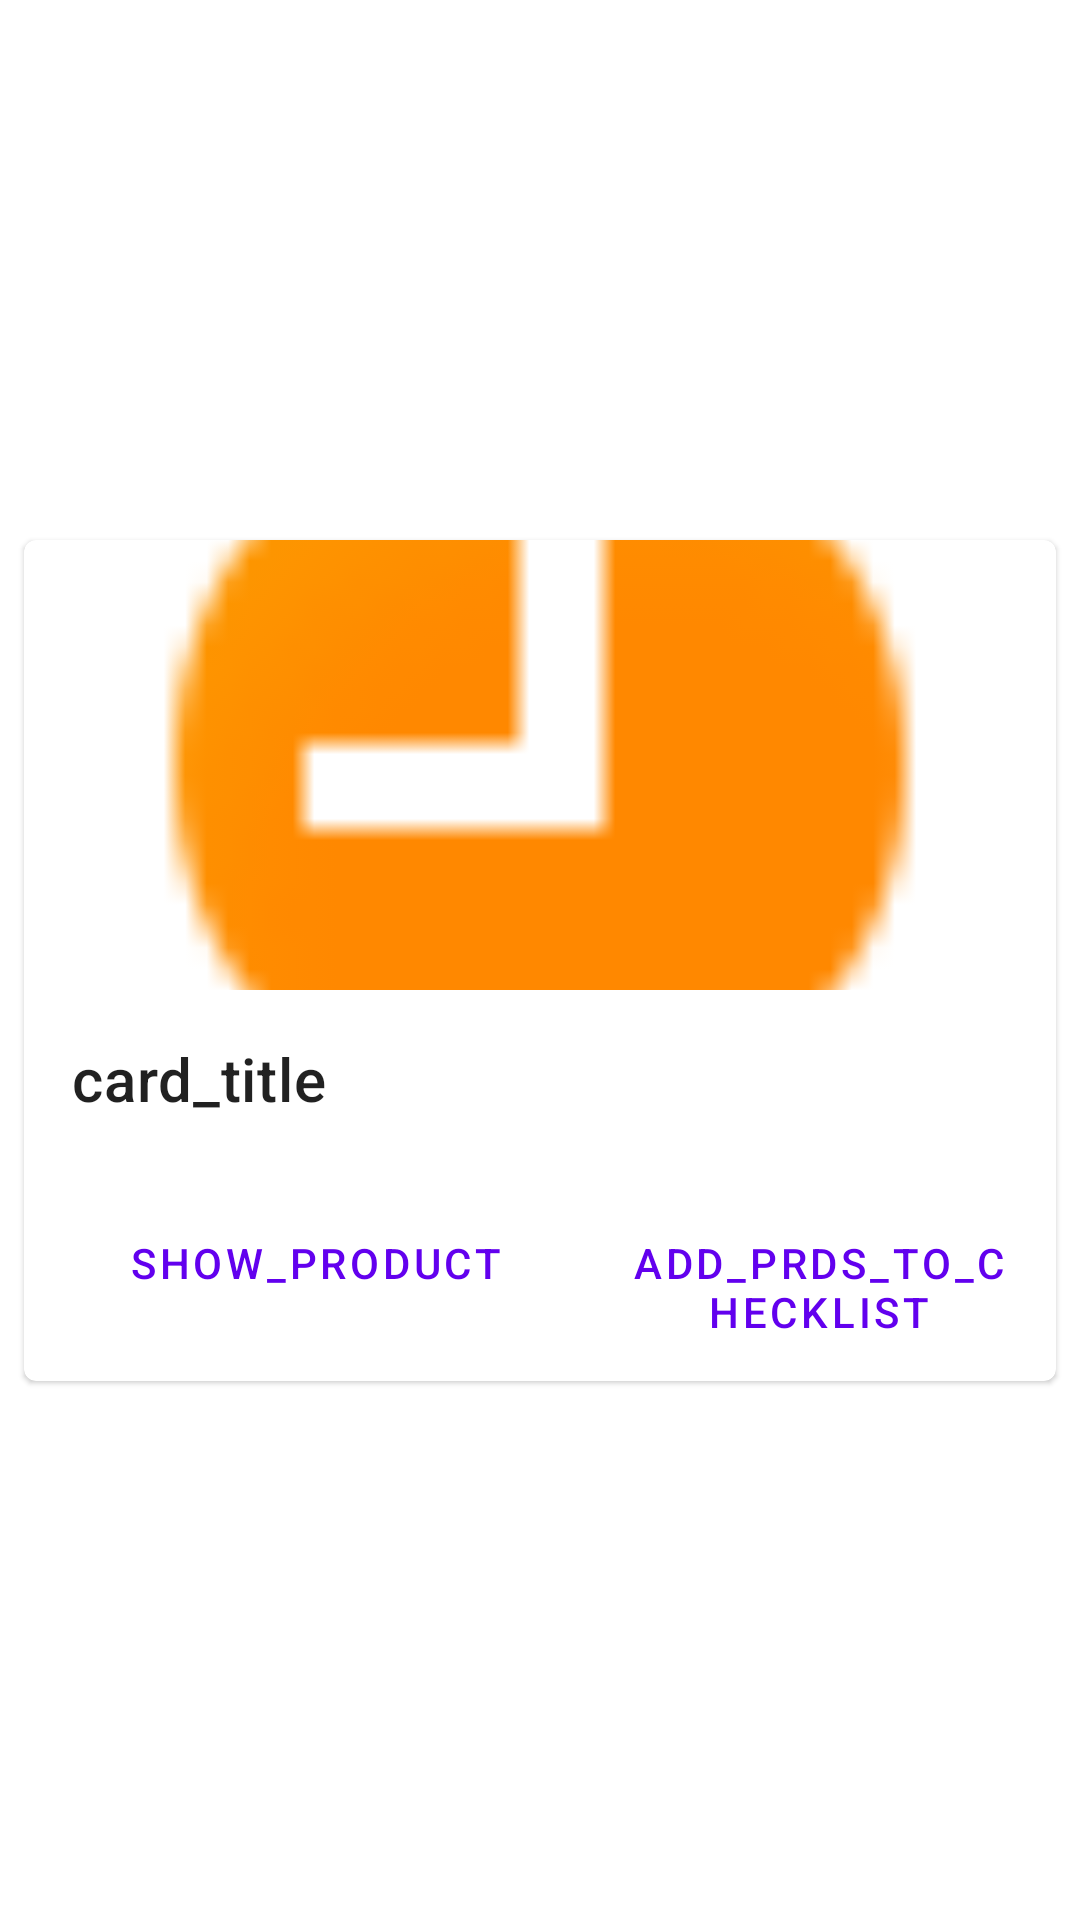

Here is an Android app screen rendered from its layout file. Give the layout XML and the strings, colors and styles it references.
<!-- AndroidManifest.xml: application theme Theme.BasmaOnline -->
<!-- res/layout/fragment_card_layout.xml -->
<?xml version="1.0" encoding="utf-8"?>
<androidx.constraintlayout.widget.ConstraintLayout xmlns:android="http://schemas.android.com/apk/res/android"
    xmlns:app="http://schemas.android.com/apk/res-auto"
    xmlns:tools="http://schemas.android.com/tools"
    android:layout_width="wrap_content"
    android:layout_height="wrap_content"
    android:background="#fff">

    <com.google.android.material.card.MaterialCardView
        android:id="@+id/card"
        android:layout_width="match_parent"
        android:layout_height="wrap_content"
        android:layout_margin="8dp"
        android:layout_marginTop="16dp"
        android:layout_marginBottom="32dp"
        app:layout_constraintBottom_toBottomOf="parent"
        app:layout_constraintEnd_toEndOf="parent"
        app:layout_constraintStart_toStartOf="parent"
        app:layout_constraintTop_toTopOf="parent"
        tools:ignore="MissingConstraints">

        <LinearLayout
            android:layout_width="match_parent"
            android:layout_height="wrap_content"
            android:orientation="vertical">

            

            <ImageView
                android:id="@+id/prds_image"
                android:layout_width="match_parent"
                android:layout_height="150dp"
                android:contentDescription="@string/content_description_media"
                android:scaleType="centerCrop"
                app:srcCompat="@android:drawable/presence_away"
                tools:layout_editor_absoluteX="-191dp"
                tools:layout_editor_absoluteY="-19dp" />

            <LinearLayout
                android:layout_width="match_parent"
                android:layout_height="wrap_content"
                android:orientation="vertical"
                android:padding="16dp">

                
                <TextView
                    android:id="@+id/crds_title"
                    android:layout_width="wrap_content"
                    android:layout_height="wrap_content"
                    android:text="@string/title"
                    android:textAppearance="?attr/textAppearanceHeadline6" />

            </LinearLayout>

            
            <LinearLayout
                android:layout_width="wrap_content"
                android:layout_height="wrap_content"
                android:layout_margin="8dp"
                android:orientation="horizontal">

                <com.google.android.material.button.MaterialButton
                    android:id="@+id/details_prds"
                    style="?attr/borderlessButtonStyle"
                    android:layout_width="178dp"
                    android:layout_height="wrap_content"
                    android:layout_marginEnd="8dp"
                    android:text="@string/action_1" />

                <com.google.android.material.button.MaterialButton
                    android:id="@+id/add_prds"
                    style="?attr/borderlessButtonStyle"
                    android:layout_width="wrap_content"
                    android:layout_height="wrap_content"
                    android:text="@string/action_2" />
            </LinearLayout>

        </LinearLayout>

    </com.google.android.material.card.MaterialCardView>

</androidx.constraintlayout.widget.ConstraintLayout>
<!-- resources referenced by this layout -->
<resources>
  <string name="action_1">show_product</string>
  <string name="action_2">add_prds_to_checklist</string>
  <string name="content_description_media">card_description</string>
  <string name="title">card_title</string>
  <style name="Theme.BasmaOnline" parent="Theme.MaterialComponents.DayNight.DarkActionBar">
          
          <item name="colorPrimary">@color/purple_500</item>
          <item name="colorPrimaryVariant">@color/purple_700</item>
          <item name="colorOnPrimary">@color/white</item>
          
          <item name="colorSecondary">@color/teal_200</item>
          <item name="colorSecondaryVariant">@color/teal_700</item>
          <item name="colorOnSecondary">@color/black</item>
          
          <item name="android:statusBarColor" tools:targetApi="l">?attr/colorPrimaryVariant</item>
          
      </style>
  <!-- not gathered from this repository: default colours our renderer supplied (Android Studio template values) -->
  <color name="purple_500">#FF6200EE</color>
  <color name="purple_700">#FF3700B3</color>
  <color name="teal_200">#FF03DAC5</color>
  <color name="teal_700">#FF018786</color>
  <color name="black">#FF000000</color>
  <color name="white">#FFFFFFFF</color>
</resources>
